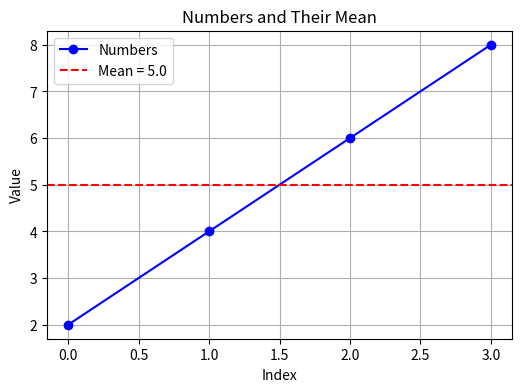

Recreate this plot in Python.
"""
NumPy & Matplotlib 
Compute the mean and variance of a list of numbers and visualize them.
"""

import numpy as np
import matplotlib.pyplot as plt

# 1️⃣ List of numbers
numbers = [2, 4, 6, 8]

# 2️⃣ Convert to NumPy array
arr = np.array(numbers)

# 3️⃣ Compute mean and variance
mean = np.mean(arr)
variance = np.var(arr)

# 4️⃣ Print results
print("Numbers:", numbers)
print("Mean:", mean)
print("Variance:", variance)


plt.figure(figsize=(6, 4))
plt.plot(arr, marker='o', linestyle='-', color='blue', label='Numbers')
plt.axhline(mean, color='red', linestyle='--', label=f'Mean = {mean}')
plt.title("Numbers and Their Mean")
plt.xlabel("Index")
plt.ylabel("Value")
plt.legend()
plt.grid(True)
plt.show()